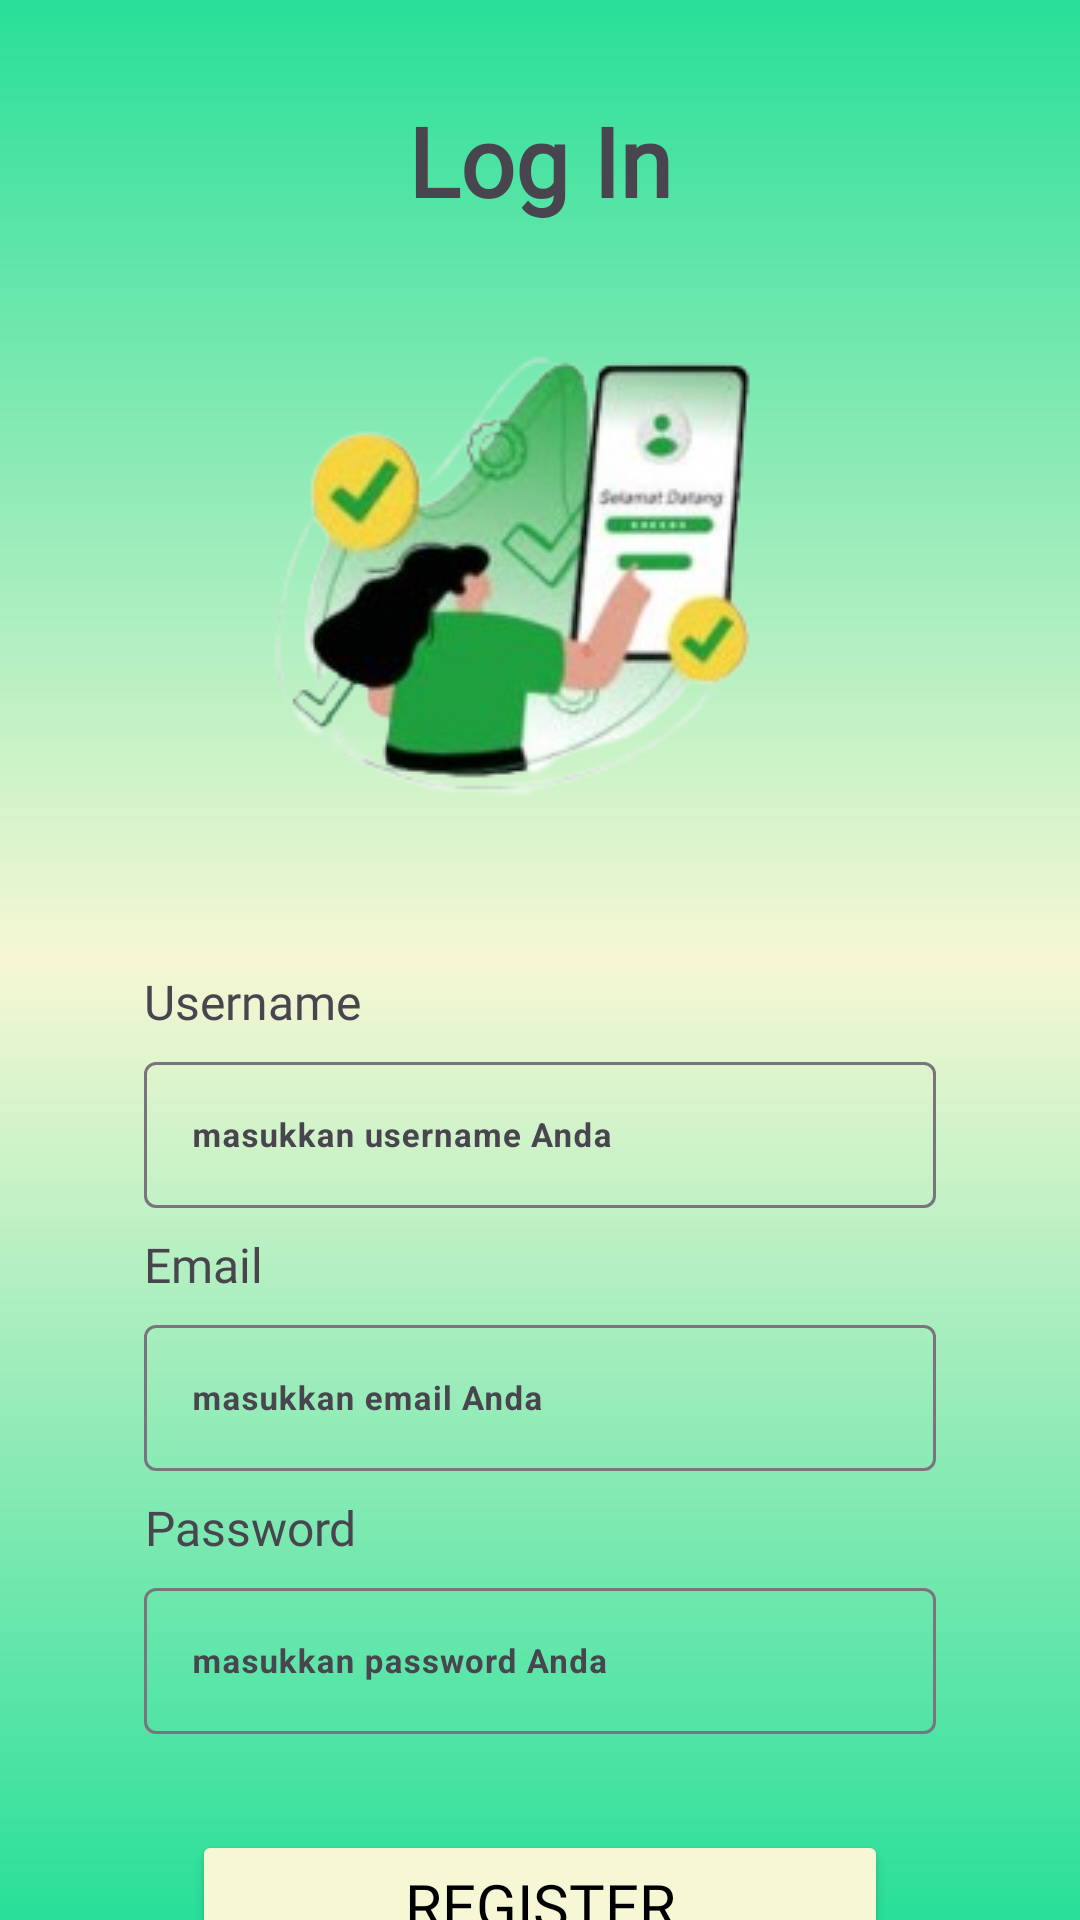

Produce the Android XML layout that renders to this screen, including the resource entries it uses.
<!-- AndroidManifest.xml: application theme Theme.SmartGarden -->
<!-- res/layout/activity_signup.xml -->
<?xml version="1.0" encoding="utf-8"?>
<androidx.constraintlayout.widget.ConstraintLayout xmlns:android="http://schemas.android.com/apk/res/android"
    xmlns:app="http://schemas.android.com/apk/res-auto"
    xmlns:tools="http://schemas.android.com/tools"
    android:layout_width="match_parent"
    android:layout_height="match_parent"
    android:background="@drawable/gradient_bg"
    tools:context=".ui.signup.SignupActivity">

    <TextView
        android:id="@+id/titleTextView"
        android:layout_width="0dp"
        android:layout_height="wrap_content"
        android:layout_marginStart="64dp"
        android:layout_marginTop="32dp"
        android:layout_marginEnd="64dp"
        android:fontFamily="@font/jacques_francois"
        android:text="@string/title_login_page"
        android:textAlignment="center"
        android:textSize="32sp"
        android:textStyle="bold"
        app:layout_constraintEnd_toEndOf="parent"
        app:layout_constraintHorizontal_bias="0.0"
        app:layout_constraintStart_toStartOf="parent"
        app:layout_constraintTop_toTopOf="parent" />

    <ImageView
        android:id="@+id/backButton"
        android:layout_width="28dp"
        android:layout_height="29dp"
        android:layout_marginStart="16dp"
        android:layout_marginTop="32dp"
        android:layout_marginEnd="10dp"
        app:layout_constraintBottom_toBottomOf="@+id/titleTextView"
        app:layout_constraintEnd_toStartOf="@+id/titleTextView"
        app:layout_constraintStart_toStartOf="parent"
        app:layout_constraintTop_toTopOf="parent"
        app:srcCompat="@drawable/baseline_arrow_back_ios_24" />

    <ImageView
        android:id="@+id/imageView2"
        android:layout_width="wrap_content"
        android:layout_height="wrap_content"
        android:layout_marginTop="16dp"
        app:layout_constraintEnd_toEndOf="parent"
        app:layout_constraintStart_toStartOf="parent"
        app:layout_constraintTop_toBottomOf="@+id/titleTextView"
        app:srcCompat="@drawable/login_signup" />

    <TextView
        android:id="@+id/tvUsername"
        android:layout_width="wrap_content"
        android:layout_height="wrap_content"
        android:layout_marginStart="48dp"
        android:layout_marginTop="48dp"
        android:fontFamily="@font/jacques_francois"
        android:text="@string/username"
        android:textAlignment="center"
        android:textSize="16sp"
        app:layout_constraintStart_toStartOf="parent"
        app:layout_constraintTop_toBottomOf="@+id/imageView2" />

    <com.google.android.material.textfield.TextInputLayout
        android:id="@+id/usernameEditTextLayout"
        android:layout_width="0dp"
        android:layout_height="wrap_content"
        android:layout_marginStart="48dp"
        android:layout_marginTop="4dp"
        android:layout_marginEnd="48dp"
        app:layout_constraintEnd_toEndOf="parent"
        app:layout_constraintStart_toStartOf="parent"
        app:layout_constraintTop_toBottomOf="@+id/tvUsername">

        <com.google.android.material.textfield.TextInputEditText
            android:id="@+id/usernameEd"
            android:layout_width="match_parent"
            android:layout_height="wrap_content"
            android:backgroundTint="@android:color/transparent"
            android:ems="10"
            android:hint="@string/inputUsername"
            android:inputType="text"
            android:textSize="11sp"
            android:textStyle="bold" />
    </com.google.android.material.textfield.TextInputLayout>

    <TextView
        android:id="@+id/tvEmail"
        android:layout_width="wrap_content"
        android:layout_height="wrap_content"
        android:layout_marginStart="48dp"
        android:layout_marginTop="8dp"
        android:fontFamily="@font/jacques_francois"
        android:text="@string/email"
        android:textAlignment="center"
        android:textSize="16sp"
        app:layout_constraintStart_toStartOf="parent"
        app:layout_constraintTop_toBottomOf="@+id/usernameEditTextLayout" />

    <com.google.android.material.textfield.TextInputLayout
        android:id="@+id/emailEditTextLayout"
        android:layout_width="0dp"
        android:layout_height="wrap_content"
        android:layout_marginStart="48dp"
        android:layout_marginTop="4dp"
        android:layout_marginEnd="48dp"
        app:layout_constraintEnd_toEndOf="parent"
        app:layout_constraintStart_toStartOf="parent"
        app:layout_constraintTop_toBottomOf="@+id/tvEmail">

        <com.google.android.material.textfield.TextInputEditText
            android:id="@+id/emailEd"
            android:layout_width="match_parent"
            android:layout_height="wrap_content"
            android:backgroundTint="@android:color/transparent"
            android:ems="10"
            android:hint="@string/inputEmail"
            android:inputType="textEmailAddress"
            android:textSize="11sp"
            android:textStyle="bold" />
    </com.google.android.material.textfield.TextInputLayout>

    <TextView
        android:id="@+id/tvPassword"
        android:layout_width="wrap_content"
        android:layout_height="wrap_content"
        android:layout_marginStart="48dp"
        android:layout_marginTop="8dp"
        android:fontFamily="@font/jacques_francois"
        android:text="@string/password"
        android:textAlignment="center"
        android:textSize="16sp"
        app:layout_constraintStart_toStartOf="parent"
        app:layout_constraintTop_toBottomOf="@+id/emailEditTextLayout" />

    <com.google.android.material.textfield.TextInputLayout
        android:id="@+id/passwordEditTextLayout"
        android:layout_width="0dp"
        android:layout_height="wrap_content"
        android:layout_marginStart="48dp"
        android:layout_marginTop="4dp"
        android:layout_marginEnd="48dp"
        app:layout_constraintEnd_toEndOf="parent"
        app:layout_constraintStart_toStartOf="parent"
        app:layout_constraintTop_toBottomOf="@+id/tvPassword">

        <com.google.android.material.textfield.TextInputEditText
            android:id="@+id/passwordEd"
            android:layout_width="match_parent"
            android:layout_height="wrap_content"
            android:backgroundTint="@android:color/transparent"
            android:ems="10"
            android:hint="@string/inputPassword"
            android:inputType="textPassword"
            android:textSize="11sp"
            android:textStyle="bold" />
    </com.google.android.material.textfield.TextInputLayout>

    <Button
        android:id="@+id/btnRegister"
        android:layout_width="0dp"
        android:layout_height="50dp"
        android:layout_marginStart="64dp"
        android:layout_marginTop="32dp"
        android:layout_marginEnd="64dp"
        android:backgroundTint="@color/lightyellow"
        android:fontFamily="@font/jacques_francois"
        android:text="@string/signup"
        android:textColor="@color/black"
        android:textSize="20sp"
        app:layout_constraintEnd_toEndOf="parent"
        app:layout_constraintHorizontal_bias="0.0"
        app:layout_constraintStart_toStartOf="parent"
        app:layout_constraintTop_toBottomOf="@+id/passwordEditTextLayout" />

</androidx.constraintlayout.widget.ConstraintLayout>
<!-- resources referenced by this layout -->
<resources>
  <color name="black">#FF000000</color>
  <color name="lightyellow">#F6F7D4</color>
  <!-- drawable gradient_bg (drawable) -->
  <?xml version="1.0" encoding="utf-8"?>
  <shape xmlns:android="http://schemas.android.com/apk/res/android"
      android:shape="rectangle">
      <gradient
          android:startColor="@color/lightgreen"
          android:centerColor="@color/lightyellow"
          android:endColor="@color/lightgreen"
          android:angle="90" />
  </shape>
  <!-- drawable login_signup: png bitmap (drawable, 45199 bytes) -->
  <string name="email">Email</string>
  <string name="inputEmail">masukkan email Anda</string>
  <string name="inputPassword">masukkan password Anda</string>
  <string name="inputUsername">masukkan username Anda</string>
  <string name="password">Password</string>
  <string name="signup">REGISTER</string>
  <string name="title_login_page">Log In</string>
  <string name="username">Username</string>
  <style name="Theme.SmartGarden" parent="Base.Theme.SmartGarden" />
  <color name="lightgreen">#28DF99</color>
  <style name="Base.Theme.SmartGarden" parent="Theme.Material3.DayNight.NoActionBar">
          
          
      </style>
</resources>
